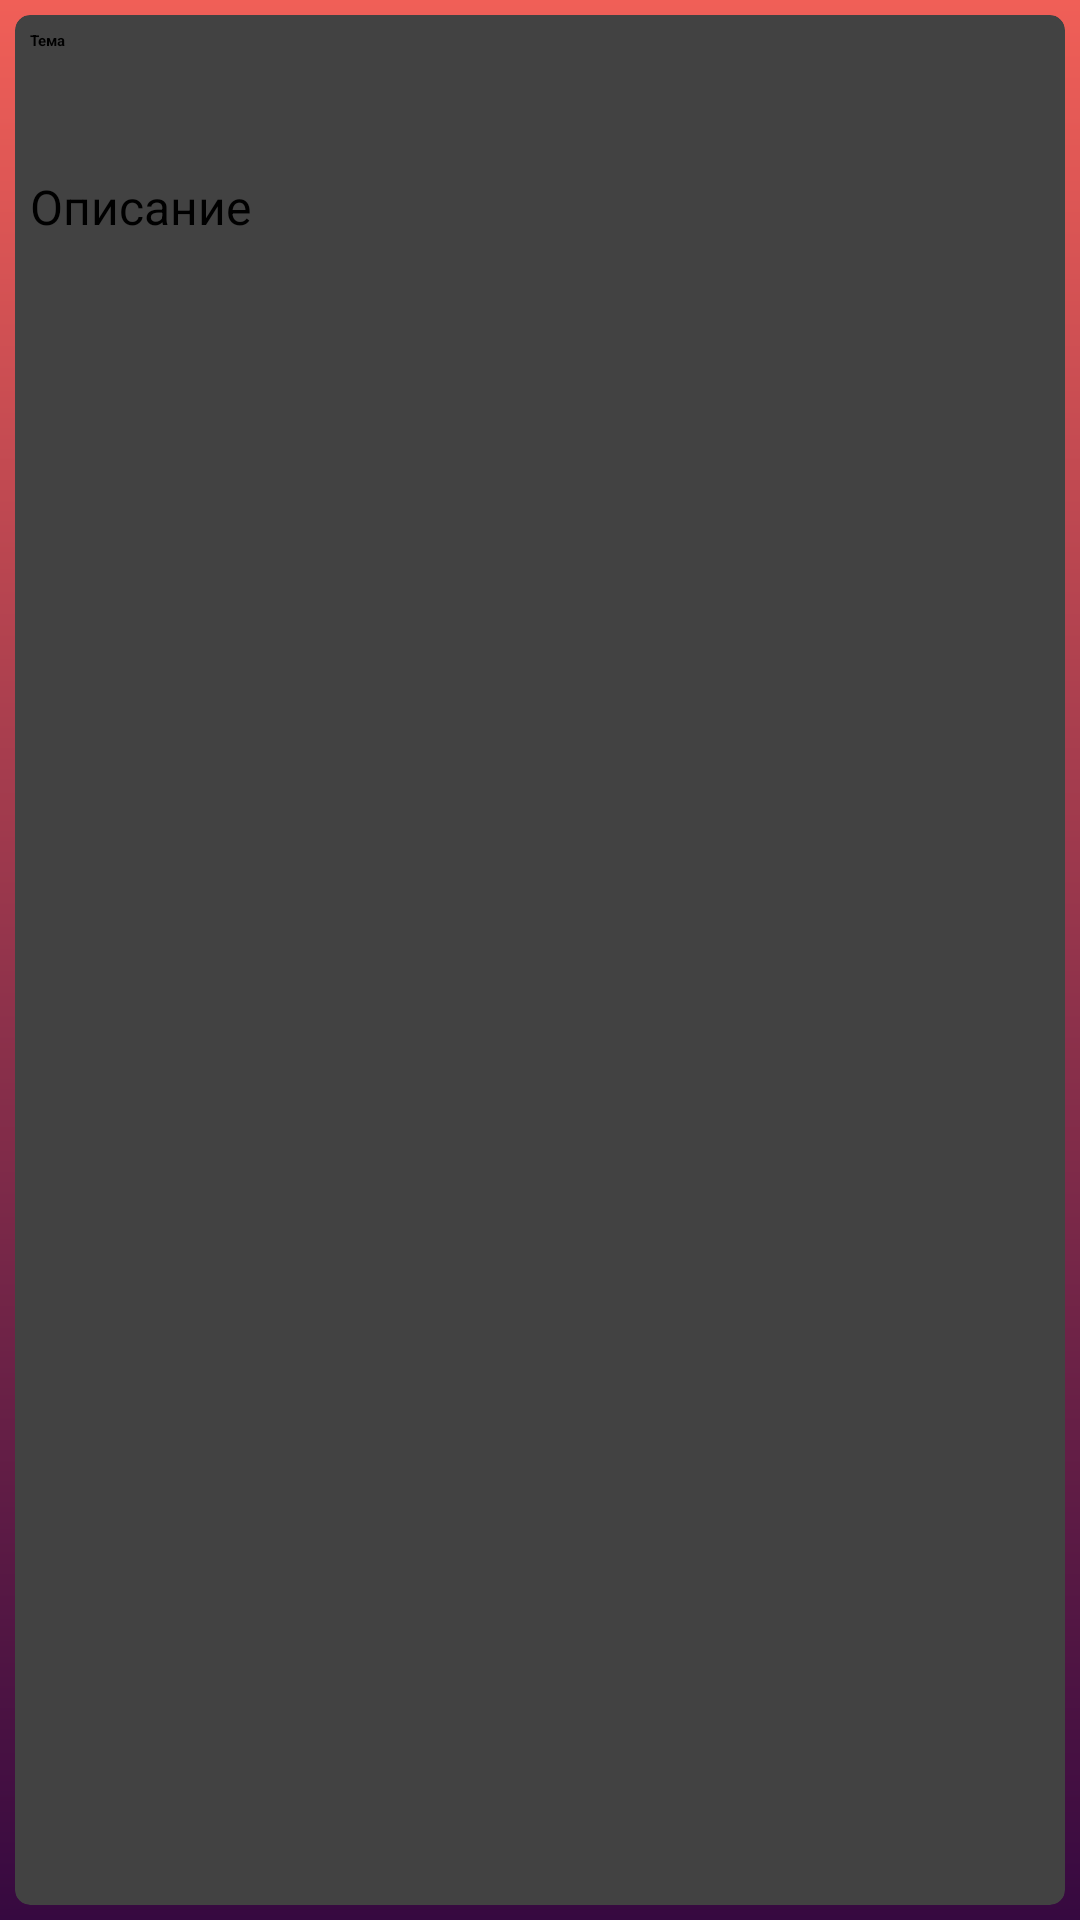

Here is an Android app screen rendered from its layout file. Give the layout XML and the strings, colors and styles it references.
<!-- AndroidManifest.xml: activity theme Theme.NewNoteLightRed -->
<!-- res/layout/activity_new_note.xml -->
<?xml version="1.0" encoding="utf-8"?>
<androidx.constraintlayout.widget.ConstraintLayout
    android:id="@+id/constLayout"
    xmlns:android="http://schemas.android.com/apk/res/android"
    xmlns:app="http://schemas.android.com/apk/res-auto"
    xmlns:tools="http://schemas.android.com/tools"
    android:layout_width="match_parent"
    android:layout_height="match_parent"
    android:background="@drawable/ic_gradient_red_burgundy"
    tools:context=".activities.NewNoteActivity">

    <ImageView
        android:id="@+id/imBigImage"
        android:layout_width="wrap_content"
        android:layout_height="wrap_content"
        android:visibility="gone"
        android:scaleType="centerInside"
        android:elevation="10dp"
        app:layout_constraintBottom_toBottomOf="parent"
        app:layout_constraintEnd_toEndOf="parent"
        app:layout_constraintStart_toStartOf="parent"
        app:layout_constraintTop_toTopOf="parent"
        app:srcCompat="@drawable/ic_baseline_image_24" />

    <androidx.cardview.widget.CardView
        android:id="@+id/cardView"
        android:layout_width="0dp"
        android:layout_height="0dp"
        android:layout_marginStart="5dp"
        android:layout_marginTop="5dp"
        android:layout_marginEnd="5dp"
        android:layout_marginBottom="5dp"
        app:cardCornerRadius="5dp"
        app:layout_constraintBottom_toBottomOf="parent"
        app:layout_constraintEnd_toEndOf="parent"
        app:layout_constraintStart_toStartOf="parent"
        app:layout_constraintTop_toTopOf="parent">

        <androidx.constraintlayout.widget.ConstraintLayout
            android:layout_width="match_parent"
            android:layout_height="match_parent"
            android:padding="5dp">

            <EditText
                android:id="@+id/idTitle"
                android:layout_width="0dp"
                android:layout_height="wrap_content"
                android:ems="10"
                android:hint="@string/title_hint"
                android:inputType="textPersonName"
                android:minHeight="48dp"
                android:textColorHint="@color/black"
                android:textStyle="normal|bold"
                app:layout_constraintEnd_toEndOf="parent"
                app:layout_constraintStart_toStartOf="parent"
                app:layout_constraintTop_toTopOf="parent" />

            <EditText
                android:id="@+id/idDescription"
                android:layout_width="0dp"
                android:layout_height="0dp"
                android:ems="10"
                android:gravity="top"
                android:hint="@string/description_hint"
                android:inputType="textMultiLine"
                android:textSize="16sp"
                app:layout_constraintBottom_toTopOf="@+id/rcViewImage"
                app:layout_constraintEnd_toStartOf="@+id/action_menu"
                app:layout_constraintHorizontal_bias="1.0"
                app:layout_constraintStart_toStartOf="parent"
                app:layout_constraintTop_toBottomOf="@+id/idTitle"
                app:layout_constraintVertical_bias="0.0"/>

            <androidx.recyclerview.widget.RecyclerView
                android:id="@+id/rcViewImage"
                android:layout_width="match_parent"
                android:layout_height="100dp"
                android:layout_marginStart="5dp"
                android:layout_marginEnd="5dp"
                android:layout_marginBottom="5dp"
                android:orientation="horizontal"
                android:visibility="gone"
                app:reverseLayout="false"
                app:layout_constraintBottom_toBottomOf="parent"
                app:layout_constraintEnd_toEndOf="parent"
                app:layout_constraintHorizontal_bias="0.05"
                app:layout_constraintStart_toStartOf="parent" />
            <ImageView
                android:id="@+id/idImage"
                android:layout_width="50dp"
                android:layout_height="100dp"
                android:layout_marginStart="5dp"
                android:layout_marginEnd="5dp"
                android:visibility="gone"
                app:layout_constraintBottom_toBottomOf="parent"
                app:layout_constraintEnd_toEndOf="parent"
                app:layout_constraintHorizontal_bias="0.05"
                app:layout_constraintStart_toStartOf="parent" />

            <LinearLayout
                android:id="@+id/action_menu"
                android:layout_width="wrap_content"
                android:layout_height="wrap_content"
                android:orientation="vertical"
                app:layout_constraintEnd_toEndOf="parent"
                app:layout_constraintTop_toBottomOf="@+id/idTitle">

                <ImageButton
                    android:id="@+id/ib_bold"
                    android:layout_width="40dp"
                    android:layout_height="40dp"
                    android:layout_margin="2dp"
                    android:background="@null"
                    android:padding="3dp"
                    app:srcCompat="@drawable/ic_baseline_format_bold_24" />

                <ImageButton
                    android:id="@+id/ib_italic"
                    android:layout_width="40dp"
                    android:layout_height="40dp"
                    android:layout_margin="2dp"
                    android:background="@null"
                    android:padding="3dp"
                    app:srcCompat="@drawable/ic_baseline_format_italic_24" />

                <ImageButton
                    android:id="@+id/ib_color"
                    android:layout_width="40dp"
                    android:layout_height="40dp"
                    android:layout_margin="2dp"
                    android:background="@null"
                    android:padding="3dp"
                    app:srcCompat="@drawable/ic_baseline_palette_24" />
                <ImageButton
                    android:id="@+id/ib_image"
                    android:layout_width="40dp"
                    android:layout_height="40dp"
                    android:layout_margin="2dp"
                    android:background="@null"
                    android:padding="3dp"
                    app:srcCompat="@drawable/ic_baseline_image_24" />

            </LinearLayout>

            <LinearLayout
                android:id="@+id/color_picker"
                android:layout_width="wrap_content"
                android:layout_height="wrap_content"
                android:layout_marginBottom="16dp"
                android:background="#BABABA"
                android:gravity="center"
                android:orientation="horizontal"
                android:visibility="gone"
                app:layout_constraintBottom_toBottomOf="parent"
                app:layout_constraintEnd_toEndOf="parent"
                app:layout_constraintStart_toStartOf="parent">

                <ImageButton
                    android:id="@+id/ib_red"
                    android:layout_width="40dp"
                    android:layout_height="40dp"
                    android:layout_margin="2dp"
                    android:background="@null"
                    android:padding="3dp"
                    app:srcCompat="@color/picker_red" />

                <ImageButton
                    android:id="@+id/ib_orange"
                    android:layout_width="40dp"
                    android:layout_height="40dp"
                    android:layout_margin="2dp"
                    android:background="@null"
                    android:padding="3dp"
                    app:srcCompat="@color/picker_orange" />

                <ImageButton
                    android:id="@+id/ib_yellow"
                    android:layout_width="40dp"
                    android:layout_height="40dp"
                    android:layout_margin="2dp"
                    android:background="@null"
                    android:padding="3dp"
                    app:srcCompat="@color/picker_yellow" />

                <ImageButton
                    android:id="@+id/ib_green"
                    android:layout_width="40dp"
                    android:layout_height="40dp"
                    android:layout_margin="2dp"
                    android:background="@null"
                    android:padding="3dp"
                    app:srcCompat="@color/picker_green" />

                <ImageButton
                    android:id="@+id/ib_blue"
                    android:layout_width="40dp"
                    android:layout_height="40dp"
                    android:layout_margin="2dp"
                    android:background="@null"
                    android:padding="3dp"
                    app:srcCompat="@color/picker_blue" />

                <ImageButton
                    android:id="@+id/ib_black"
                    android:layout_width="40dp"
                    android:layout_height="40dp"
                    android:layout_margin="2dp"
                    android:background="@null"
                    android:padding="3dp"
                    app:srcCompat="@color/picker_black" />
            </LinearLayout>
        </androidx.constraintlayout.widget.ConstraintLayout>
    </androidx.cardview.widget.CardView>
</androidx.constraintlayout.widget.ConstraintLayout>
<!-- resources referenced by this layout -->
<resources>
  <color name="black">#FF000000</color>
  <color name="picker_black">#000000</color>
  <color name="picker_blue">#173AFF</color>
  <color name="picker_green">#44FF00</color>
  <color name="picker_orange">#FF7417</color>
  <color name="picker_red">#F80025</color>
  <color name="picker_yellow">#FFDA22</color>
  <!-- drawable ic_gradient_red_burgundy (drawable) -->
  <?xml version="1.0" encoding="utf-8"?>
  <shape xmlns:android="http://schemas.android.com/apk/res/android"
      android:shape="rectangle">
      <gradient
          android:startColor="#F05F57"
          android:endColor="#360940"
          android:angle="-45" />
  </shape>
  <string name="description_hint">Описание</string>
  <string name="title_hint">Тема</string>
</resources>
